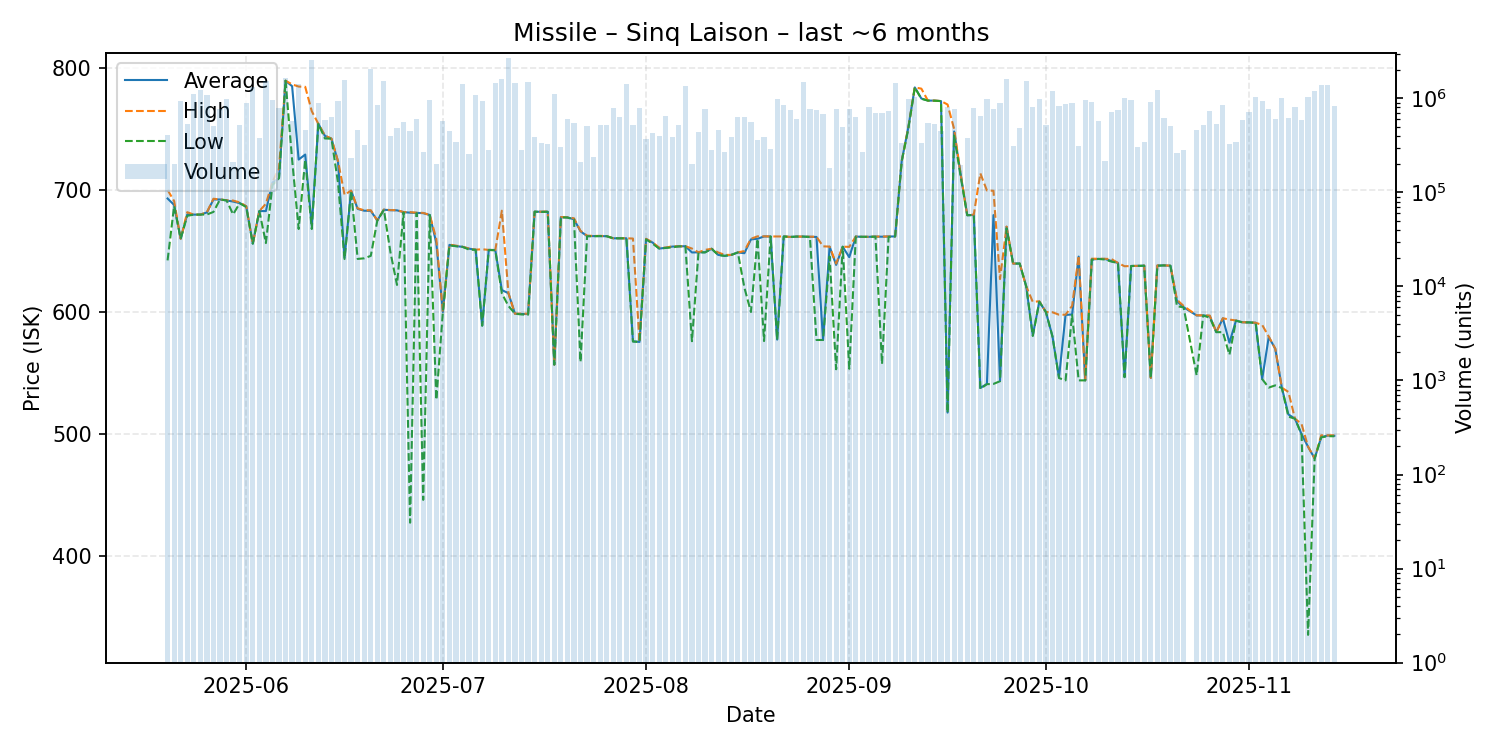

The table this chart was drawn from, first rows:
date, average, highest, lowest, order_count, volume
2025-05-20, 693.0, 700.0, 642.3, 46, 410590
2025-05-21, 687.7, 690.9, 686.9, 59, 198294
2025-05-22, 660.0, 660.0, 660.0, 47, 932604
2025-05-23, 679.9, 681.8, 678.8, 55, 540070
2025-05-24, 679.8, 679.8, 679.8, 75, 1101666
2025-05-25, 679.8, 679.8, 679.8, 64, 1218959
2025-05-26, 681.6, 681.8, 679.9, 70, 1090635
2025-05-27, 692.2, 692.8, 682.0, 46, 509497
2025-05-28, 692.2, 692.2, 692.2, 56, 770988
2025-05-29, 691.4, 691.6, 691.4, 79, 984416
2025-05-30, 690.5, 691.3, 680.0, 37, 208511
2025-05-31, 689.2, 689.8, 689.1, 63, 523353
2025-06-01, 686.7, 686.7, 686.0, 109, 882976
2025-06-02, 656.0, 656.0, 656.0, 95, 1326693
2025-06-03, 682.7, 682.7, 682.7, 69, 375919
2025-06-04, 682.7, 688.7, 656.5, 78, 1518233
2025-06-05, 706.0, 706.4, 703.9, 94, 972208
2025-06-06, 709.7, 718.0, 709.7, 80, 784953
2025-06-07, 789.5, 789.5, 789.5, 96, 1653156
2025-06-08, 785.0, 786.5, 724.8, 78, 568850
2025-06-09, 724.9, 784.7, 668.0, 64, 1434398
2025-06-10, 729.0, 784.5, 724.8, 60, 461459
2025-06-11, 670.5, 764.5, 668.0, 55, 2547540
2025-06-12, 754.2, 754.2, 754.2, 53, 884804
2025-06-13, 744.3, 744.6, 742.2, 80, 584571
2025-06-14, 742.0, 742.1, 742.0, 70, 640520
2025-06-15, 723.3, 723.7, 706.0, 77, 940999
2025-06-16, 644.5, 696.0, 643.4, 68, 1555725
2025-06-17, 699.4, 699.5, 699.2, 126, 234593
2025-06-18, 684.5, 684.9, 643.5, 45, 460774
2025-06-19, 683.0, 683.3, 644.0, 57, 317476
2025-06-20, 682.9, 683.4, 646.0, 75, 2075216
2025-06-21, 675.0, 675.0, 674.9, 69, 842940
2025-06-22, 683.8, 684.0, 683.7, 64, 1531675
2025-06-23, 683.4, 683.5, 649.0, 60, 400995
2025-06-24, 683.3, 683.4, 622.2, 56, 486713
2025-06-25, 681.8, 681.9, 681.6, 53, 554341
2025-06-26, 681.4, 681.8, 427.4, 47, 447433
2025-06-27, 681.2, 681.4, 681.0, 67, 596463
2025-06-28, 681.0, 681.2, 446.1, 55, 268437
2025-06-29, 679.5, 679.5, 679.5, 61, 951156
2025-06-30, 656.5, 659.9, 528.1, 39, 201051
2025-07-01, 600.0, 600.0, 600.0, 59, 579149
2025-07-02, 655.0, 655.2, 654.6, 44, 449808
2025-07-03, 654.0, 654.4, 653.9, 54, 345720
2025-07-04, 653.4, 653.4, 653.4, 46, 1405002
2025-07-05, 651.9, 652.0, 651.1, 53, 254502
2025-07-06, 651.0, 651.1, 651.0, 68, 1083730
2025-07-07, 588.9, 651.4, 588.8, 70, 944928
2025-07-08, 650.9, 650.9, 650.8, 50, 282561
2025-07-09, 650.8, 650.8, 650.5, 66, 1462549
2025-07-10, 618.0, 683.0, 615.2, 58, 1601863
2025-07-11, 615.4, 615.5, 605.0, 55, 2656743
2025-07-12, 598.6, 598.6, 598.6, 60, 1448939
2025-07-13, 598.4, 598.7, 598.0, 49, 284968
2025-07-14, 598.3, 598.6, 597.8, 64, 1496143
2025-07-15, 682.2, 682.2, 682.2, 34, 391273
2025-07-16, 682.1, 682.2, 682.0, 41, 335630
2025-07-17, 682.2, 682.3, 682.1, 36, 331150
2025-07-18, 556.9, 556.9, 556.9, 56, 1120634
... 118 more rows
